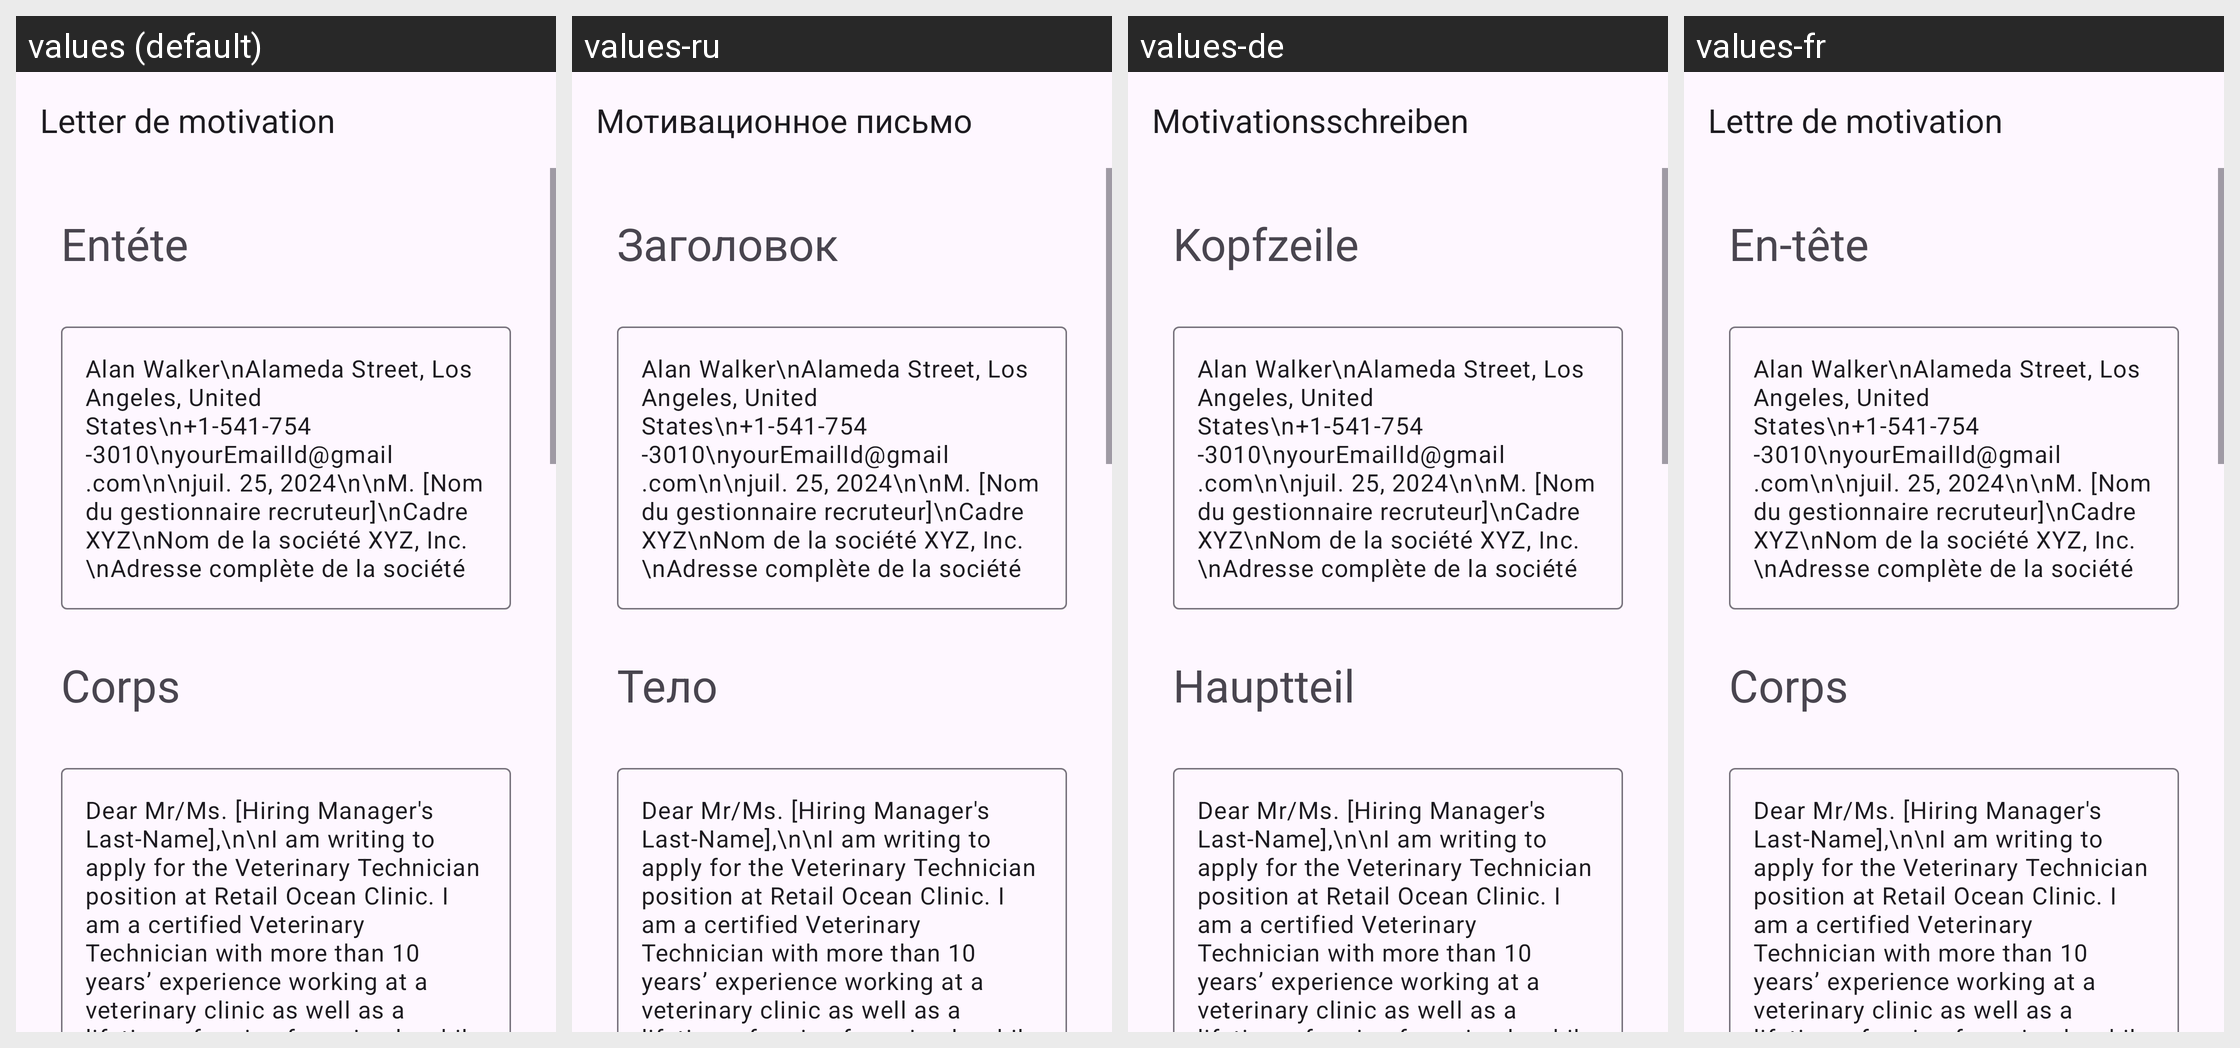

The same Android screen rendered under several of its app's locales, left to right. List the strings drawn on it with the default value and each locale's translation.
Android screen res/layout/activity_veterinary_technician.xml rendered under 4 locales, left to right: values (default), values-ru, values-de, values-fr. Device: Nexus 5 (rendered at 1080×1920; each locale shown at half size, 540×960, under a caption strip naming it); theme Theme.App_creat_profesionell_cv.
Other locales in the repository, not shown: values-en, values-it.
Strings drawn on this screen, with the default value and each locale's value (text and hints the layout hard-codes, and strings that could not be matched under every locale, appear in the picture but are not listed):

letter_de_motivation
  values: Letter de motivation
  values-ru: Мотивационное письмо
  values-de: Motivationsschreiben
  values-fr: Lettre de motivation

ent_te
  values: Entéte
  values-ru: Заголовок
  values-de: Kopfzeile
  values-fr: En-tête

corps
  values: Corps
  values-ru: Тело
  values-de: Hauptteil
  values-fr: Corps
